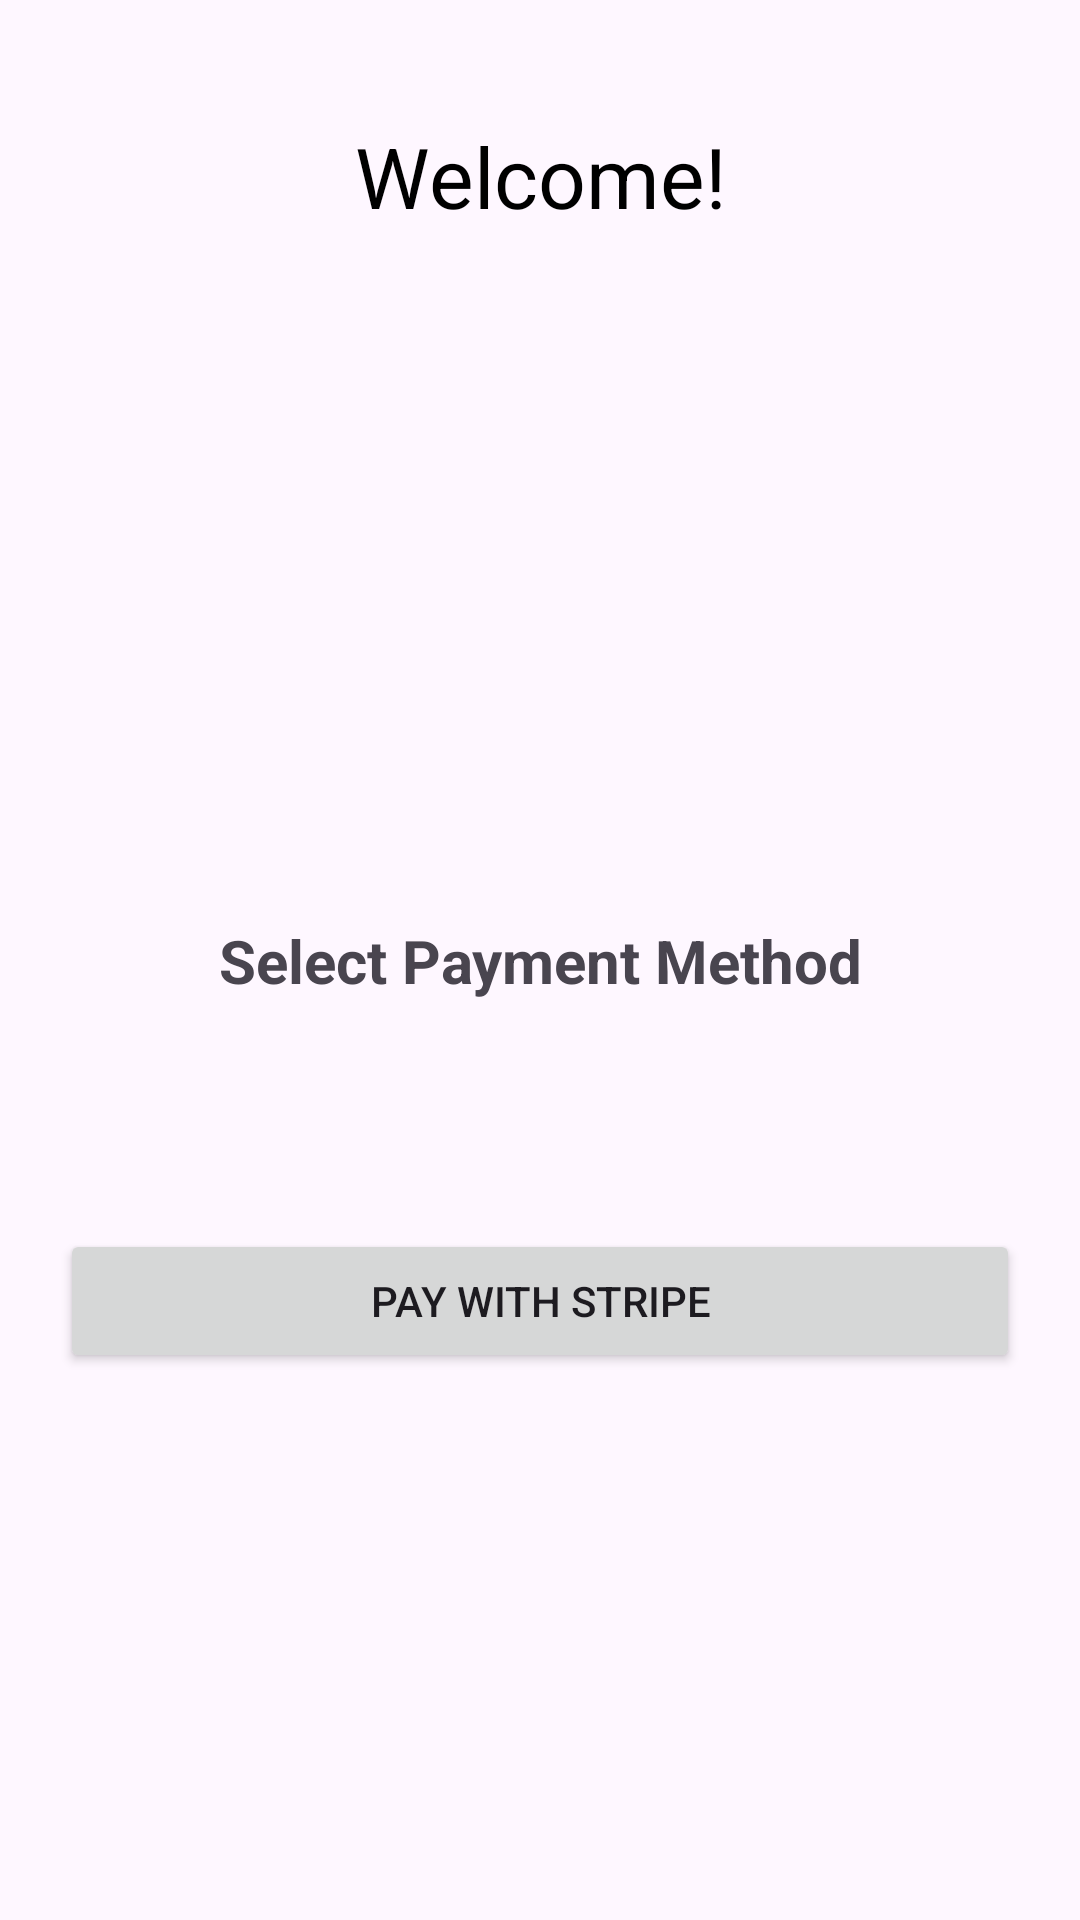

Layout XML and referenced resources for this Android screen:
<!-- AndroidManifest.xml: application theme Theme.Strippayment -->
<!-- res/layout/activity_main.xml -->
<?xml version="1.0" encoding="utf-8"?>
<androidx.constraintlayout.widget.ConstraintLayout xmlns:android="http://schemas.android.com/apk/res/android"
    xmlns:app="http://schemas.android.com/apk/res-auto"
    xmlns:tools="http://schemas.android.com/tools"
    android:padding="20dp"
    android:layout_width="match_parent"
    android:layout_height="match_parent"
    tools:context=".MainActivity">
    <TextView
        android:id="@+id/name"
        android:layout_width="match_parent"
        android:layout_height="wrap_content"
        android:text="Welcome!"
        android:layout_marginTop="20dp"
        android:textColor="@color/black"
        android:textSize="28sp"
        android:gravity="center"
        app:layout_constraintTop_toTopOf="parent" />


   <TextView
       android:id="@+id/selectPayment"
       android:layout_width="match_parent"
       android:layout_height="wrap_content"
       android:text="Select Payment Method"
       android:textSize="20sp"
       android:paddingVertical="20dp"
       android:textStyle="bold"
       android:gravity="center"
       app:layout_constraintStart_toStartOf="parent"
       app:layout_constraintEnd_toEndOf="parent"
       app:layout_constraintTop_toTopOf="parent"
       app:layout_constraintBottom_toBottomOf="parent"/>

    <Button
        android:id="@+id/paybtn"
        android:layout_width="match_parent"
        android:layout_height="wrap_content"
        android:layout_marginTop="56dp"
        android:text="Pay with stripe"
        app:layout_constraintEnd_toEndOf="parent"
        app:layout_constraintStart_toStartOf="parent"
        app:layout_constraintTop_toBottomOf="@+id/selectPayment"
        android:enabled="true"/>
</androidx.constraintlayout.widget.ConstraintLayout>
<!-- resources referenced by this layout -->
<resources>
  <style name="Theme.Strippayment" parent="Base.Theme.Strippayment" />
  <style name="Base.Theme.Strippayment" parent="Theme.Material3.DayNight.NoActionBar">
          
          
      </style>
  <!-- not gathered from this repository: default colours our renderer supplied (Android Studio template values) -->
  <color name="black">#FF000000</color>
</resources>
